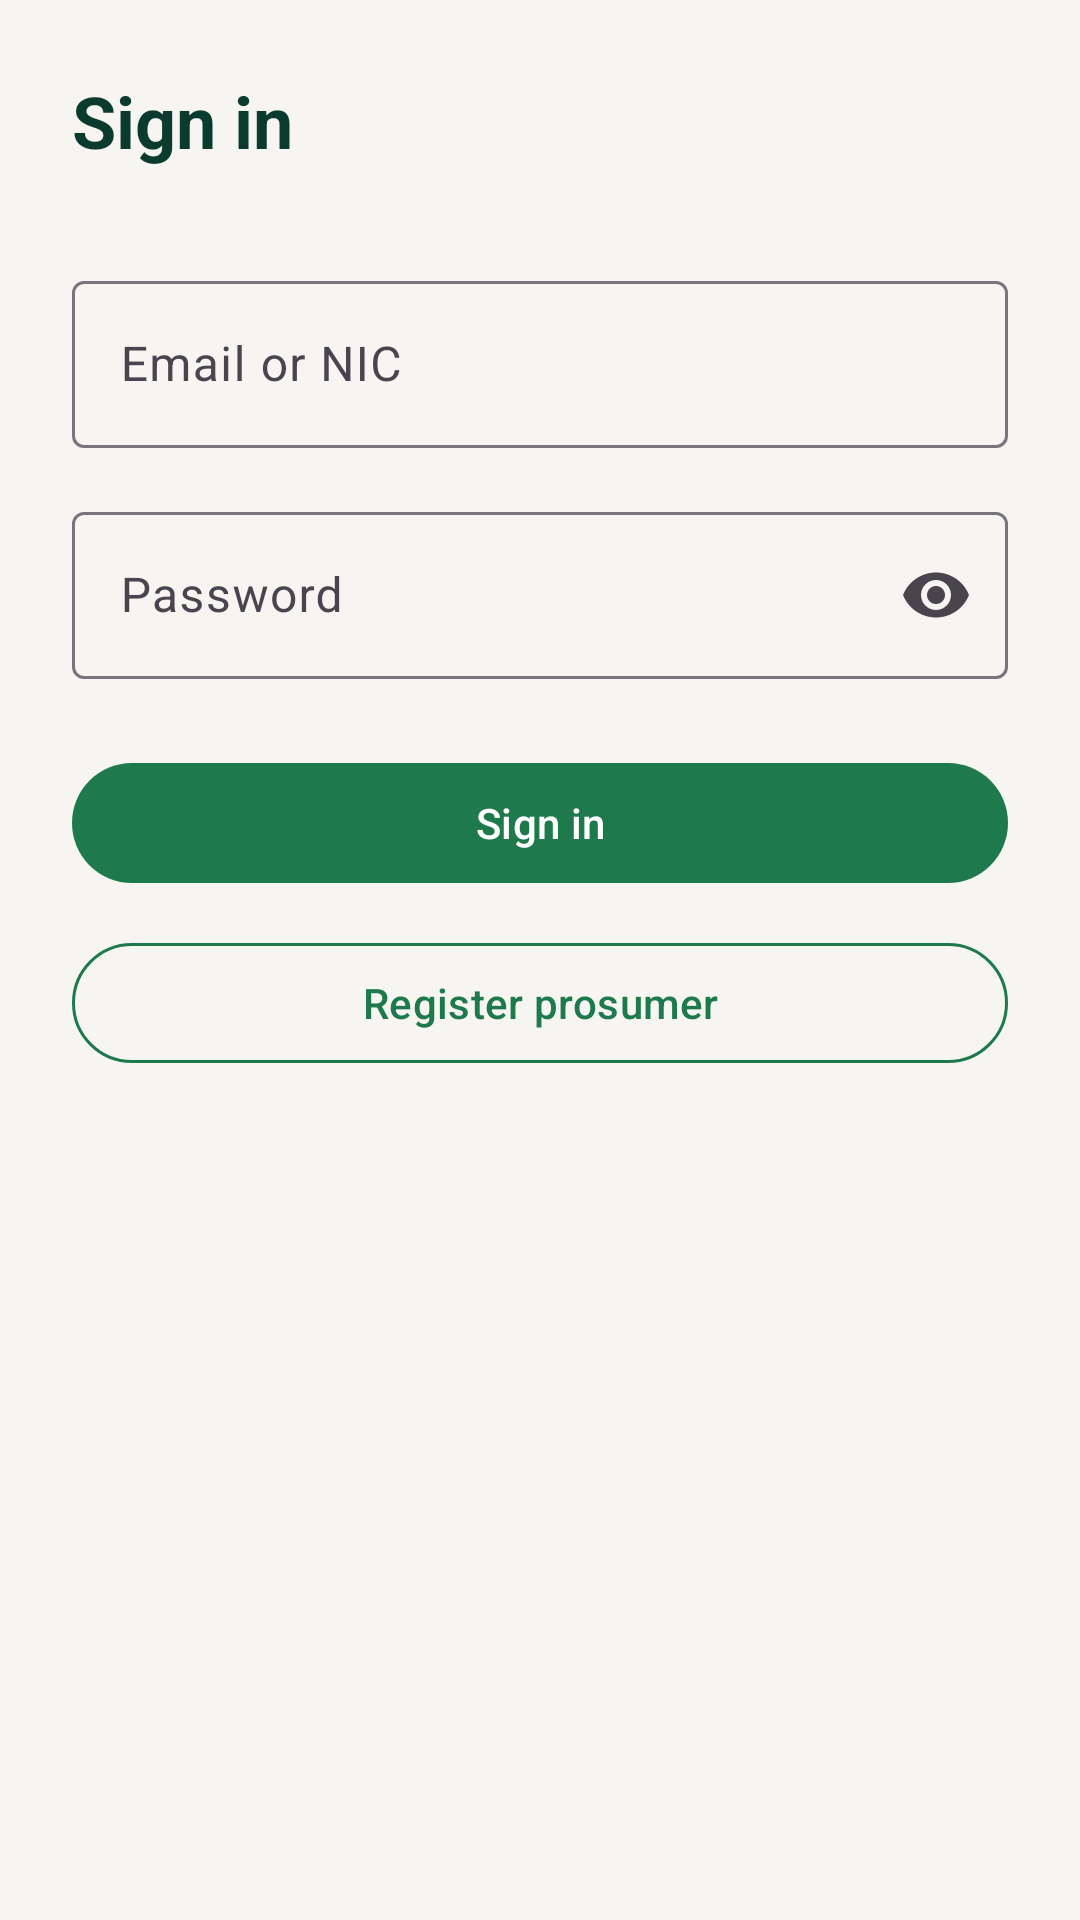

Reconstruct the res/layout file that produces this screen, plus the resources it refers to.
<!-- AndroidManifest.xml: application theme Theme.SmartSolarMicrogrid -->
<!-- res/layout/activity_login.xml -->
<?xml version="1.0" encoding="utf-8"?>
<androidx.constraintlayout.widget.ConstraintLayout xmlns:android="http://schemas.android.com/apk/res/android"
    xmlns:app="http://schemas.android.com/apk/res-auto"
    android:layout_width="match_parent"
    android:layout_height="match_parent"
    android:background="@color/background_cream"
    android:padding="24dp">

    <TextView
        android:id="@+id/titleText"
        android:layout_width="0dp"
        android:layout_height="wrap_content"
        android:contentDescription="@string/login_title"
        android:text="@string/login_title"
        android:textColor="@color/dark_green"
        android:textSize="24sp"
        android:textStyle="bold"
        app:layout_constraintEnd_toEndOf="parent"
        app:layout_constraintStart_toStartOf="parent"
        app:layout_constraintTop_toTopOf="parent" />

    <com.google.android.material.textfield.TextInputLayout
        android:id="@+id/identifierLayout"
        style="@style/Widget.Material3.TextInputLayout.OutlinedBox"
        android:layout_width="0dp"
        android:layout_height="wrap_content"
        android:layout_marginTop="32dp"
        app:layout_constraintEnd_toEndOf="parent"
        app:layout_constraintStart_toStartOf="parent"
        app:layout_constraintTop_toBottomOf="@id/titleText">

        <com.google.android.material.textfield.TextInputEditText
            android:id="@+id/identifierInput"
            android:layout_width="match_parent"
            android:layout_height="wrap_content"
            android:contentDescription="@string/hint_identifier"
            android:hint="@string/hint_identifier"
            android:inputType="textEmailAddress"
            android:maxLines="1" />
    </com.google.android.material.textfield.TextInputLayout>

    <com.google.android.material.textfield.TextInputLayout
        android:id="@+id/passwordLayout"
        style="@style/Widget.Material3.TextInputLayout.OutlinedBox"
        android:layout_width="0dp"
        android:layout_height="wrap_content"
        android:layout_marginTop="16dp"
        app:endIconMode="password_toggle"
        app:layout_constraintEnd_toEndOf="parent"
        app:layout_constraintStart_toStartOf="parent"
        app:layout_constraintTop_toBottomOf="@id/identifierLayout">

        <com.google.android.material.textfield.TextInputEditText
            android:id="@+id/passwordInput"
            android:layout_width="match_parent"
            android:layout_height="wrap_content"
            android:contentDescription="@string/hint_password"
            android:hint="@string/hint_password"
            android:inputType="textPassword"
            android:maxLines="1" />
    </com.google.android.material.textfield.TextInputLayout>

    <com.google.android.material.button.MaterialButton
        android:id="@+id/signInButton"
        style="@style/Widget.SmartSolar.PrimaryButton"
        android:layout_width="0dp"
        android:layout_height="wrap_content"
        android:layout_marginTop="24dp"
        android:contentDescription="@string/action_sign_in"
        android:text="@string/action_sign_in"
        app:layout_constraintEnd_toEndOf="parent"
        app:layout_constraintStart_toStartOf="parent"
        app:layout_constraintTop_toBottomOf="@id/passwordLayout" />

    <com.google.android.material.button.MaterialButton
        android:id="@+id/registerButton"
        style="@style/Widget.SmartSolar.OutlinedButton"
        android:layout_width="0dp"
        android:layout_height="wrap_content"
        android:layout_marginTop="12dp"
        android:contentDescription="@string/action_register_prosumer"
        android:text="@string/action_register_prosumer"
        app:layout_constraintEnd_toEndOf="parent"
        app:layout_constraintStart_toStartOf="parent"
        app:layout_constraintTop_toBottomOf="@id/signInButton" />

    <ProgressBar
        android:id="@+id/progressBar"
        android:layout_width="wrap_content"
        android:layout_height="wrap_content"
        android:visibility="gone"
        app:layout_constraintBottom_toBottomOf="@id/signInButton"
        app:layout_constraintEnd_toEndOf="@id/signInButton"
        app:layout_constraintStart_toStartOf="@id/signInButton"
        app:layout_constraintTop_toTopOf="@id/signInButton" />

</androidx.constraintlayout.widget.ConstraintLayout>
<!-- resources referenced by this layout -->
<resources>
  <color name="background_cream">#F7F5F1</color>
  <color name="dark_green">#0B3B2E</color>
  <string name="action_register_prosumer">Register prosumer</string>
  <string name="action_sign_in">Sign in</string>
  <string name="hint_identifier">Email or NIC</string>
  <string name="hint_password">Password</string>
  <string name="login_title">Sign in</string>
  <style name="Widget.SmartSolar.OutlinedButton" parent="Widget.Material3.Button.OutlinedButton">
          <item name="strokeColor">@color/primary_green</item>
          <item name="android:textColor">@color/primary_green</item>
      </style>
  <style name="Widget.SmartSolar.PrimaryButton" parent="Widget.Material3.Button">
          <item name="backgroundTint">@color/primary_green</item>
          <item name="android:textColor">@color/surface_white</item>
      </style>
  <style name="Theme.SmartSolarMicrogrid" parent="Theme.Material3.Light.NoActionBar">
          <item name="colorPrimary">@color/primary_green</item>
          <item name="colorPrimaryDark">@color/primary_green_dark</item>
          <item name="colorOnPrimary">@color/surface_white</item>
          <item name="android:colorBackground">@color/background_cream</item>
          <item name="colorSurface">@color/surface_white</item>
          <item name="android:statusBarColor">@color/dark_green</item>
          <item name="android:navigationBarColor">@color/dark_green</item>
      </style>
  <color name="primary_green">#1E7A4D</color>
  <color name="surface_white">#FFFFFF</color>
  <color name="primary_green_dark">#155A38</color>
</resources>
